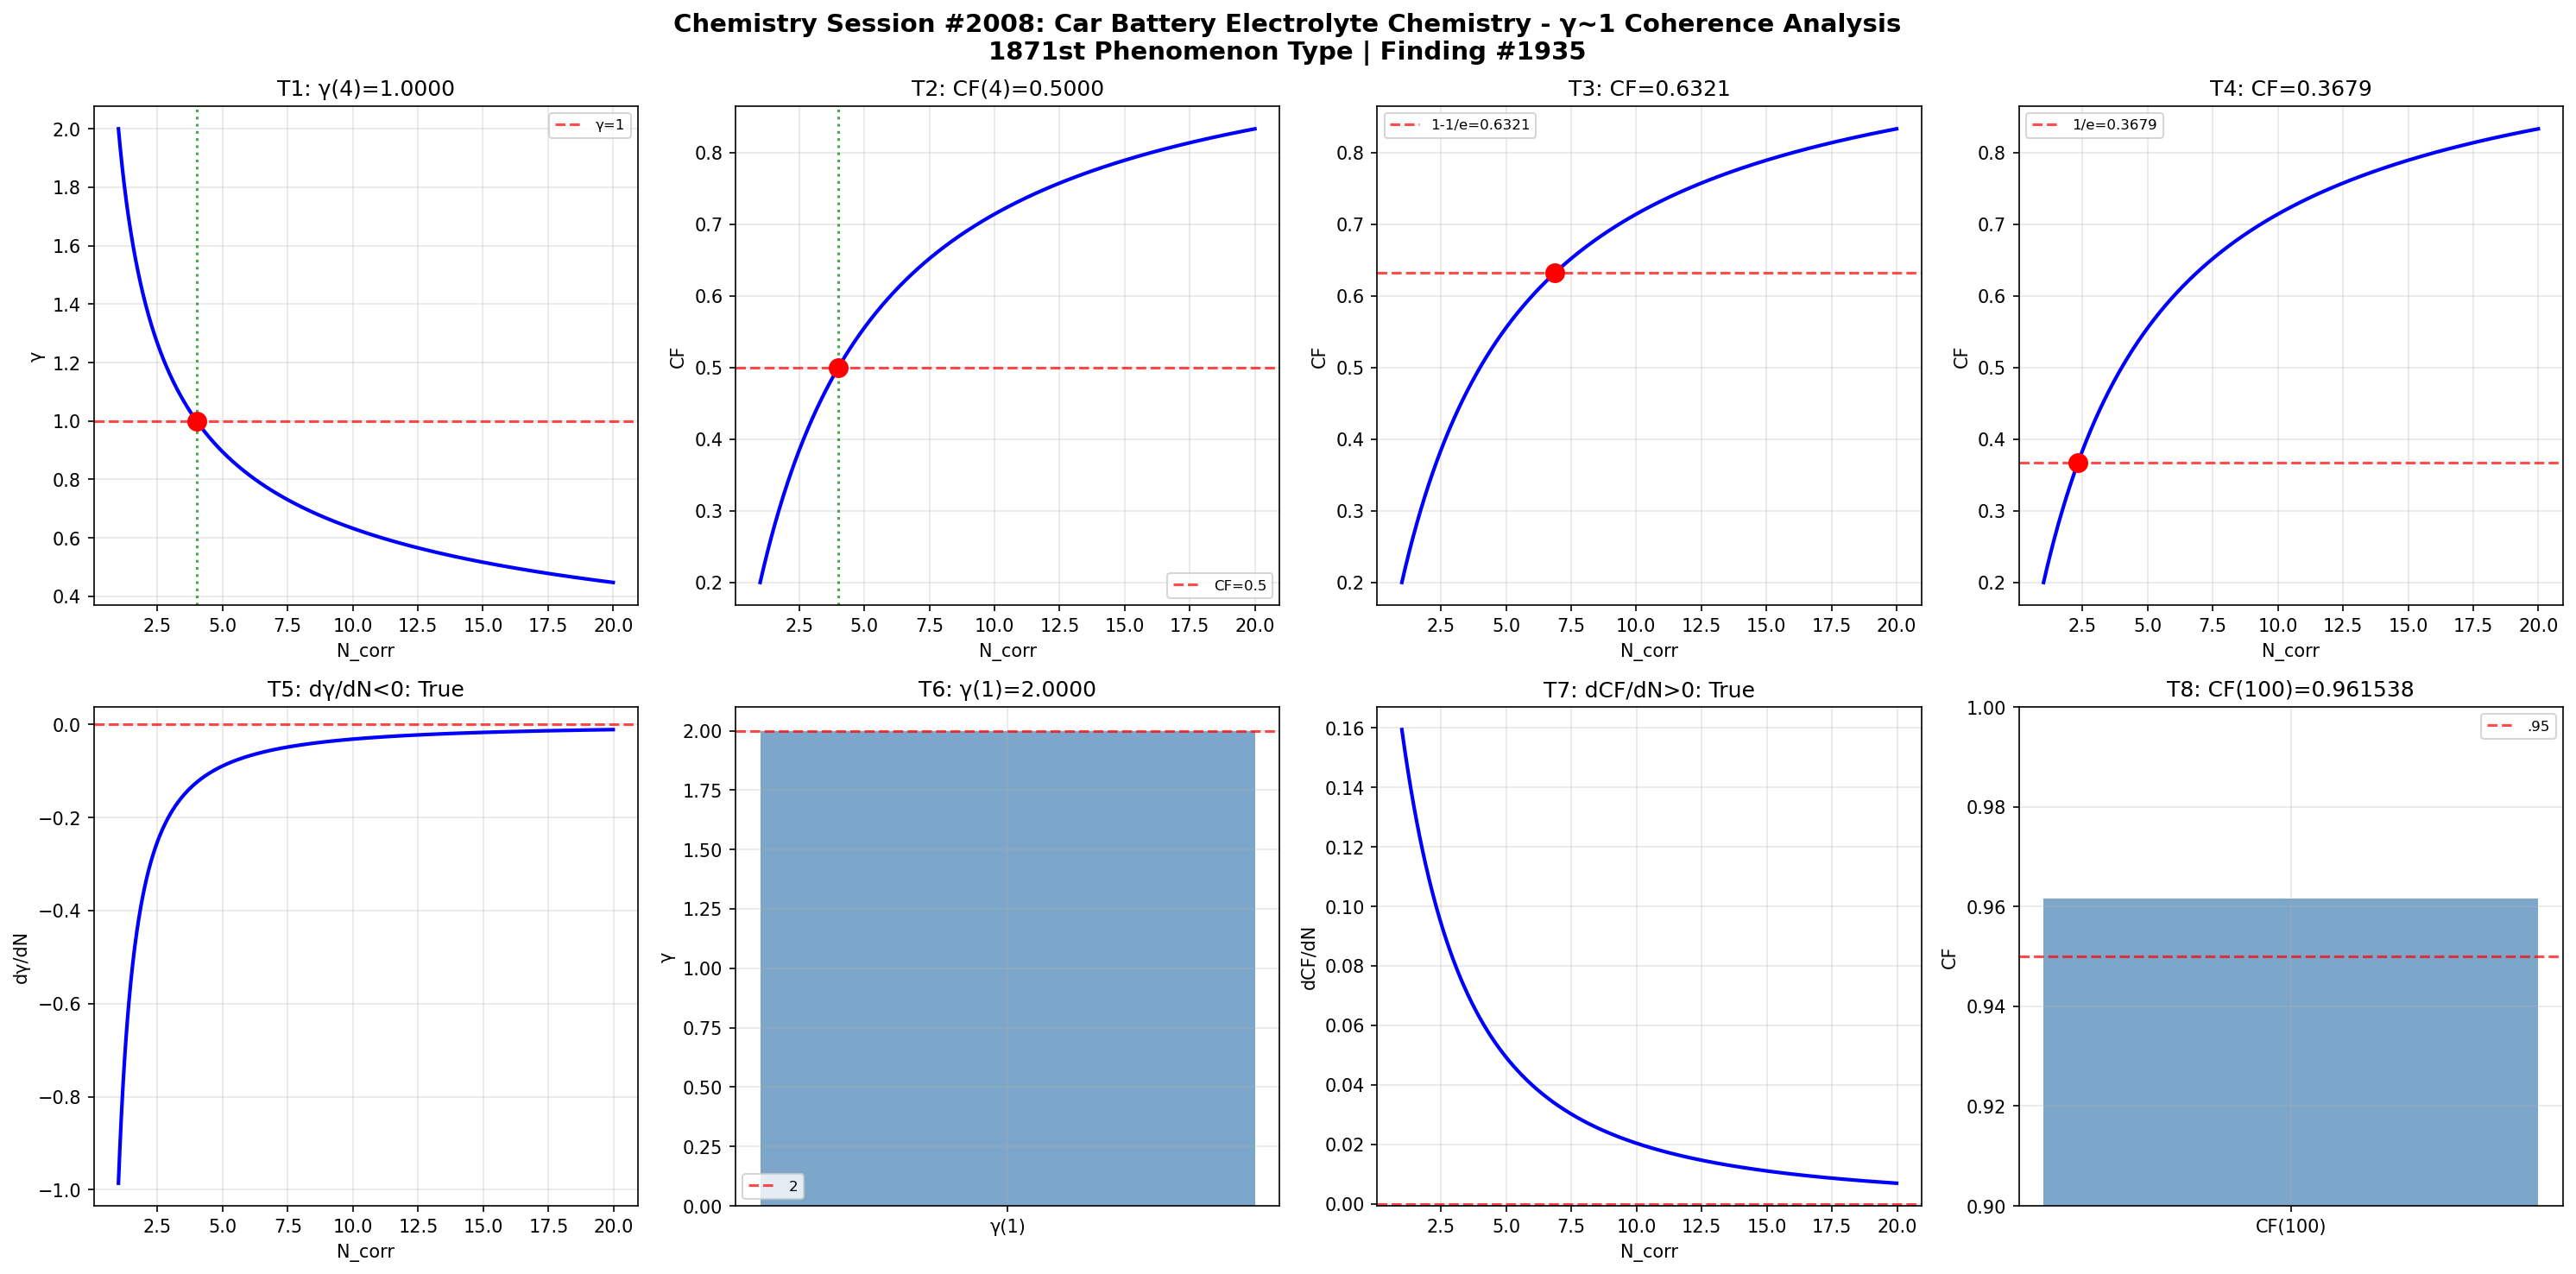

This figure's Python source:
import numpy as np
import matplotlib
matplotlib.use('Agg')
import matplotlib.pyplot as plt

def gamma(N_corr): return 2.0 / np.sqrt(N_corr)
def coherence_fraction(g): return 1.0 / (1.0 + g**2)

N = np.linspace(1, 20, 1000); g = gamma(N); cf = coherence_fraction(g)
fig, axes = plt.subplots(2, 4, figsize=(20, 10))
fig.suptitle('Chemistry Session #2008: Car Battery Electrolyte Chemistry - γ~1 Coherence Analysis\n1871st Phenomenon Type | Finding #1935', fontsize=14, fontweight='bold')

ax=axes[0,0]; g4=gamma(4); ax.axhline(y=1,color='r',ls='--',alpha=.7,label='γ=1'); ax.plot(N,g,'b-',lw=2); ax.axvline(x=4,color='g',ls=':',alpha=.7); ax.plot(4,g4,'ro',ms=10); ax.set_xlabel('N_corr'); ax.set_ylabel('γ'); ax.set_title(f'T1: γ(4)={g4:.4f}'); ax.legend(fontsize=8); ax.grid(True,alpha=.3); t1=abs(g4-1)<1e-10
ax=axes[0,1]; c4=coherence_fraction(gamma(4)); ax.plot(N,cf,'b-',lw=2); ax.axhline(y=.5,color='r',ls='--',alpha=.7,label='CF=0.5'); ax.axvline(x=4,color='g',ls=':',alpha=.7); ax.plot(4,c4,'ro',ms=10); ax.set_xlabel('N_corr'); ax.set_ylabel('CF'); ax.set_title(f'T2: CF(4)={c4:.4f}'); ax.legend(fontsize=8); ax.grid(True,alpha=.3); t2=abs(c4-.5)<1e-10
ax=axes[0,2]; tc3=1-1/np.e; Nc3=4/(1/tc3-1); cc3=coherence_fraction(gamma(Nc3)); ax.plot(N,cf,'b-',lw=2); ax.axhline(y=tc3,color='r',ls='--',alpha=.7,label=f'1-1/e={tc3:.4f}'); ax.plot(Nc3,cc3,'ro',ms=10); ax.set_xlabel('N_corr'); ax.set_ylabel('CF'); ax.set_title(f'T3: CF={cc3:.4f}'); ax.legend(fontsize=8); ax.grid(True,alpha=.3); t3=abs(cc3-tc3)<1e-10
ax=axes[0,3]; tc4=1/np.e; Nc4=4/(1/tc4-1); cc4=coherence_fraction(gamma(Nc4)); ax.plot(N,cf,'b-',lw=2); ax.axhline(y=tc4,color='r',ls='--',alpha=.7,label=f'1/e={tc4:.4f}'); ax.plot(Nc4,cc4,'ro',ms=10); ax.set_xlabel('N_corr'); ax.set_ylabel('CF'); ax.set_title(f'T4: CF={cc4:.4f}'); ax.legend(fontsize=8); ax.grid(True,alpha=.3); t4=abs(cc4-tc4)<1e-10
ax=axes[1,0]; dg=np.diff(g)/np.diff(N); ax.plot(N[:-1],dg,'b-',lw=2); ax.axhline(y=0,color='r',ls='--',alpha=.7); ax.set_xlabel('N_corr'); ax.set_ylabel('dγ/dN'); ax.set_title(f'T5: dγ/dN<0: {np.all(dg<0)}'); ax.grid(True,alpha=.3); t5=bool(np.all(dg<0))
ax=axes[1,1]; g1=gamma(1); ax.bar(['γ(1)'],[g1],color='steelblue',alpha=.7); ax.axhline(y=2,color='r',ls='--',alpha=.7,label='2'); ax.set_ylabel('γ'); ax.set_title(f'T6: γ(1)={g1:.4f}'); ax.legend(fontsize=8); ax.grid(True,alpha=.3); t6=abs(g1-2)<1e-10
ax=axes[1,2]; dc=np.diff(cf)/np.diff(N); ax.plot(N[:-1],dc,'b-',lw=2); ax.axhline(y=0,color='r',ls='--',alpha=.7); ax.set_xlabel('N_corr'); ax.set_ylabel('dCF/dN'); ax.set_title(f'T7: dCF/dN>0: {np.all(dc>0)}'); ax.grid(True,alpha=.3); t7=bool(np.all(dc>0))
ax=axes[1,3]; c100=coherence_fraction(gamma(100)); ax.bar(['CF(100)'],[c100],color='steelblue',alpha=.7); ax.axhline(y=.95,color='r',ls='--',alpha=.7,label='.95'); ax.set_ylim(.9,1); ax.set_ylabel('CF'); ax.set_title(f'T8: CF(100)={c100:.6f}'); ax.legend(fontsize=8); ax.grid(True,alpha=.3); t8=c100>.95
plt.tight_layout(); plt.savefig('/mnt/c/exe/projects/ai-agents/Synchronism/simulations/chemistry/car_battery_electrolyte_chemistry_coherence.png',dpi=150,bbox_inches='tight'); plt.close()
r=[t1,t2,t3,t4,t5,t6,t7,t8]; print(f"Session #2008: {sum(r)}/8"); print(f"  {r}")
